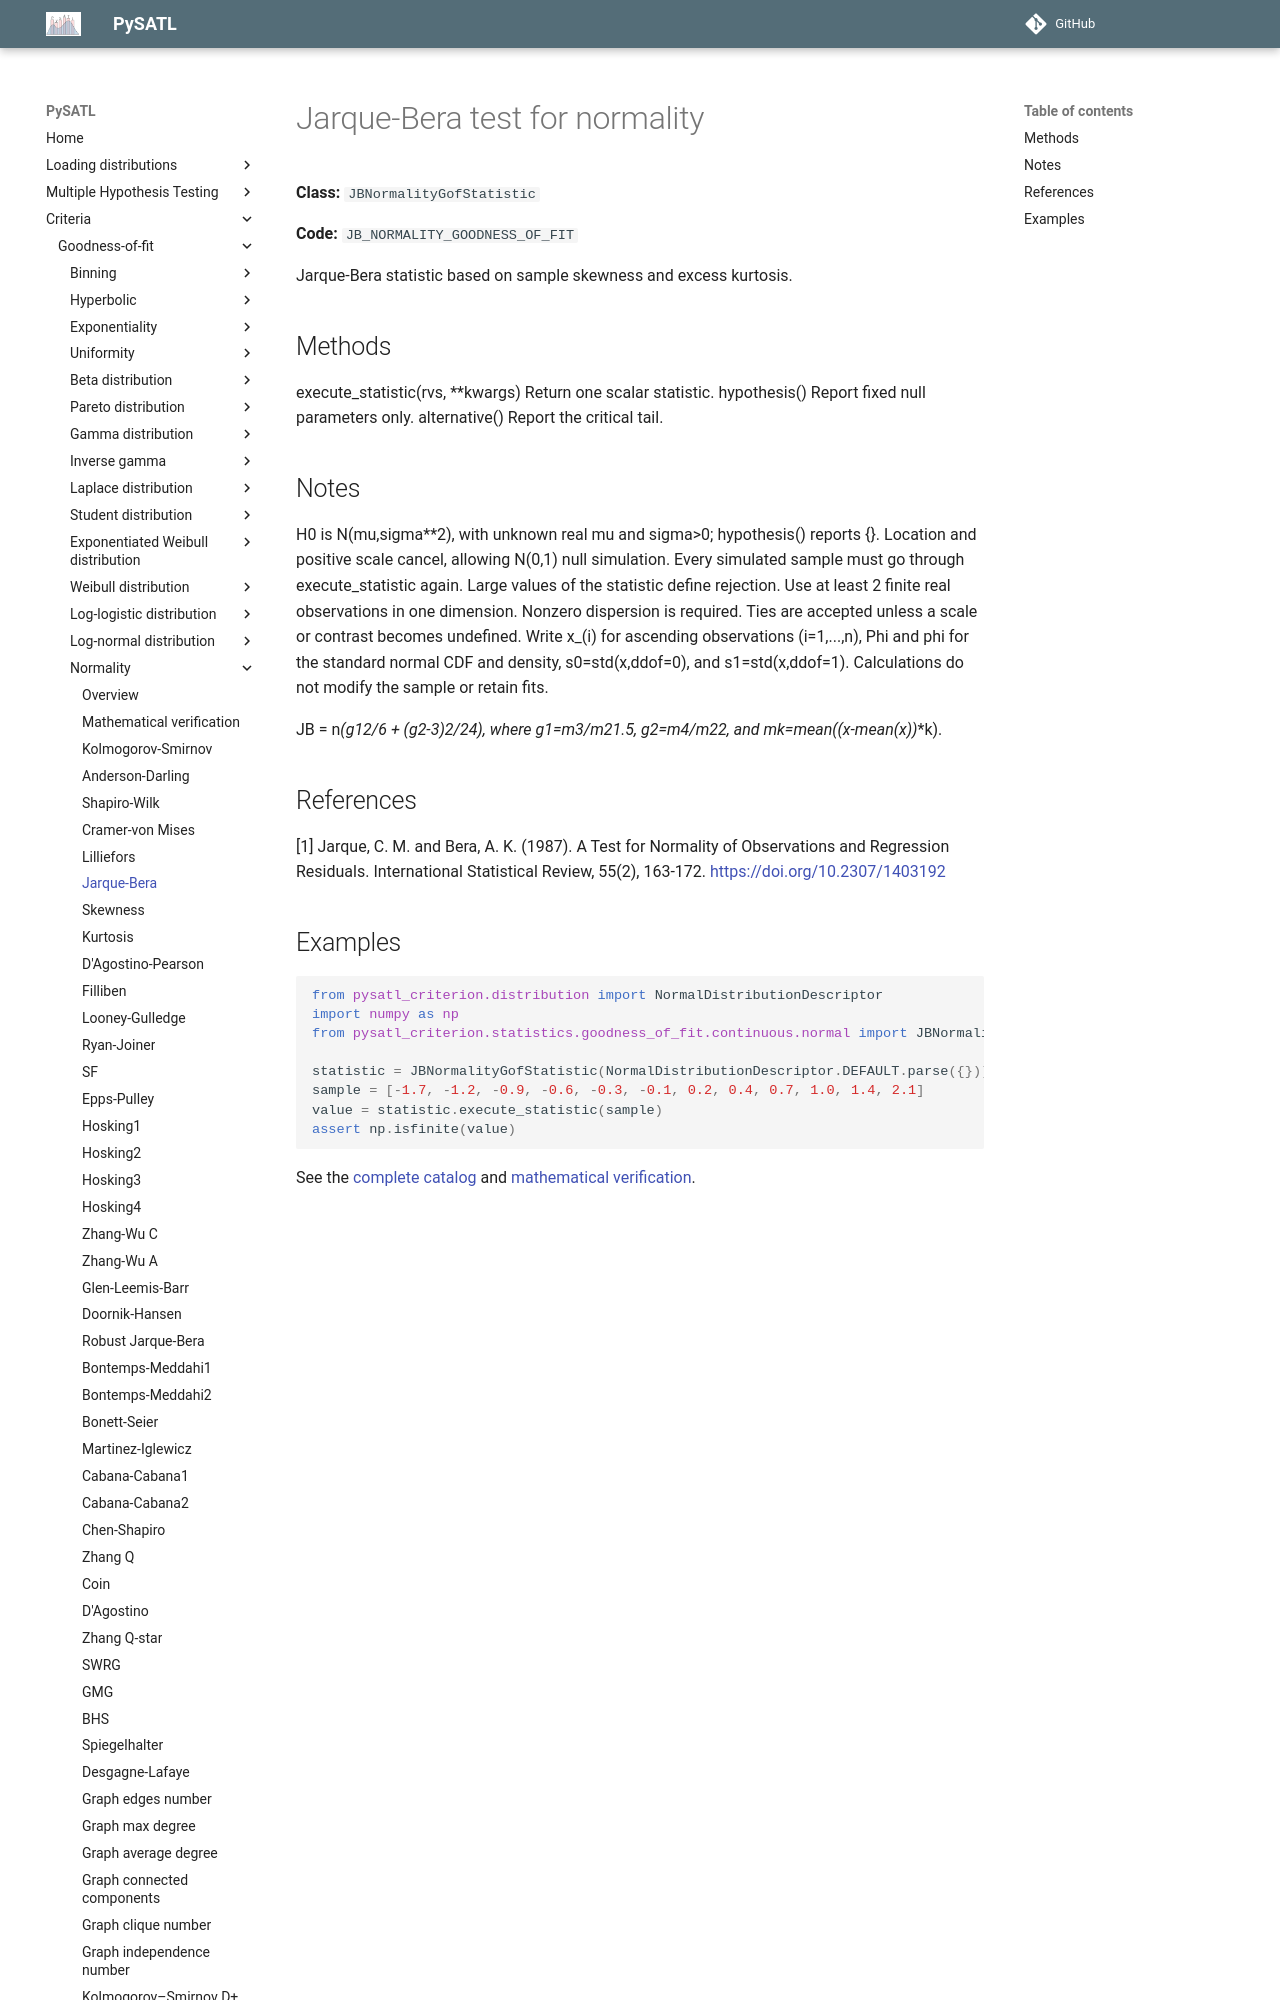

repository: PySATL/pysatl-criterion · page: en/main/criteria/goodness-of-fit/normality/jarque_bera_normality_criterion/index.html · generator: mkdocs

# Jarque-Bera test for normality

**Class:** `JBNormalityGofStatistic`

**Code:** `JB_NORMALITY_GOODNESS_OF_FIT`

Jarque-Bera statistic based on sample skewness and excess kurtosis.

## Methods

execute_statistic(rvs, **kwargs)
    Return one scalar statistic.
hypothesis()
    Report fixed null parameters only.
alternative()
    Report the critical tail.

## Notes

H0 is N(mu,sigma**2), with unknown real mu and sigma>0; hypothesis() reports {}.
Location and positive scale cancel, allowing N(0,1) null simulation.
Every simulated sample must go through execute_statistic again.
Large values of the statistic define rejection. Use at least 2
finite real observations in one dimension. Nonzero dispersion is required.
Ties are accepted unless a scale or contrast becomes undefined.
Write x_(i) for ascending observations (i=1,...,n), Phi and phi for
the standard normal CDF and density, s0=std(x,ddof=0), and
s1=std(x,ddof=1). Calculations do not modify the sample or retain fits.

JB = n*(g1**2/6 + (g2-3)**2/24), where
g1=m3/m2**1.5, g2=m4/m2**2, and mk=mean((x-mean(x))**k).

## References

[1] Jarque, C. M. and Bera, A. K. (1987). A Test for Normality of
   Observations and Regression Residuals. International Statistical
   Review, 55(2), 163-172. https://doi.org/10.2307/1403192
